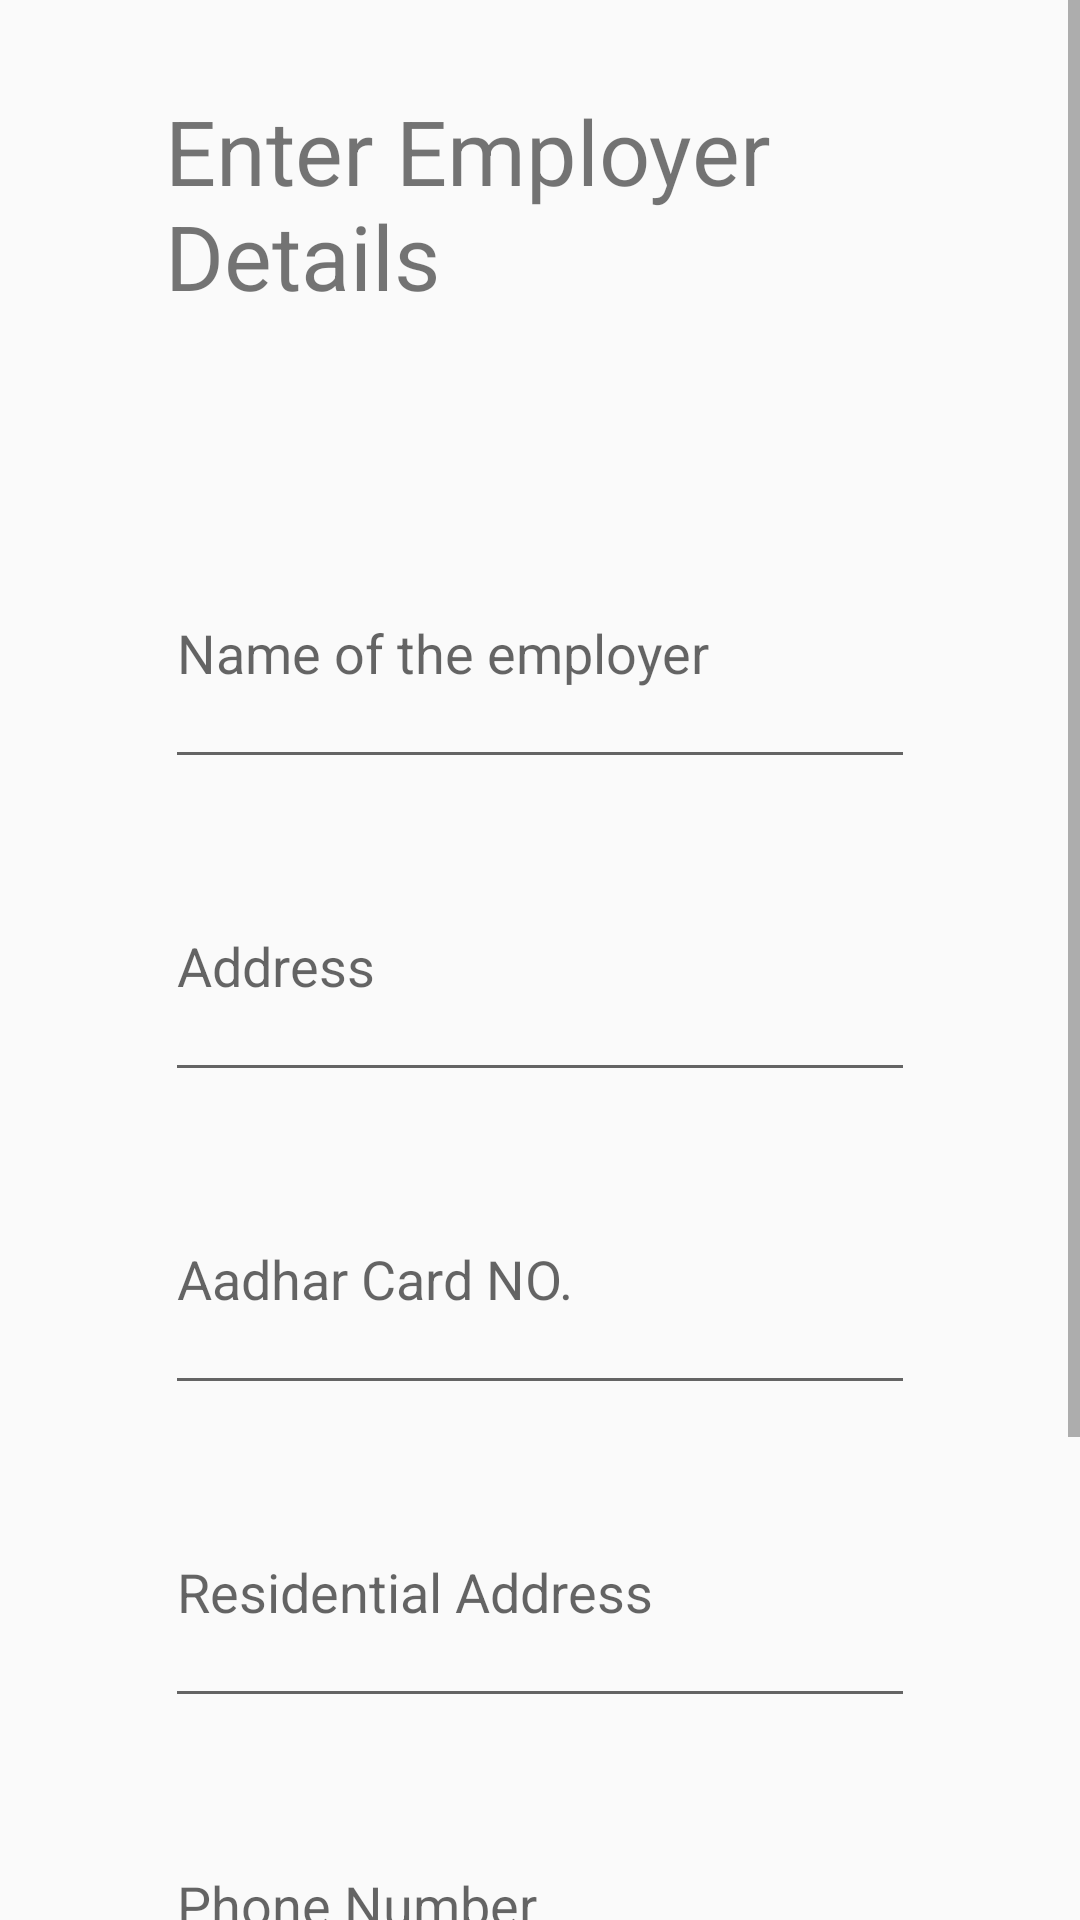

This screen was rendered from an Android layout file. Write that file and the resources it references.
<!-- AndroidManifest.xml: application theme AppTheme -->
<!-- res/layout/activity_cred_emp.xml -->
<?xml version="1.0" encoding="utf-8"?>
<LinearLayout xmlns:android="http://schemas.android.com/apk/res/android"
    xmlns:app="http://schemas.android.com/apk/res-auto"
    xmlns:tools="http://schemas.android.com/tools"
    android:layout_width="match_parent"
    android:layout_height="match_parent"
    android:orientation="vertical"
    tools:context=".CredEmp">
    <ScrollView
        android:layout_width="match_parent"
        android:layout_height="match_parent">

<LinearLayout
    android:layout_width="match_parent"
    android:layout_height="match_parent"
    android:orientation="vertical"
    android:paddingLeft="25dp"
    android:paddingRight="25dp">
    <TextView
        android:id="@+id/textView21"
        android:layout_width="match_parent"
        android:layout_height="wrap_content"
        android:text="@string/enter_employer_details1"
        style="@style/textviewMainActivity"
        android:textSize="30sp"/>

    <EditText
        android:id="@+id/editText31"
        android:layout_width="match_parent"
        android:layout_height="wrap_content"
        android:ems="10"
        android:inputType="textPersonName"
        android:hint="@string/name_of_the_employer1"
        android:layout_marginTop="40dp"
        style="@style/textviewMainActivity"
        android:importantForAutofill="no" />

    <EditText
        android:id="@+id/editText33"
        android:layout_width="match_parent"
        android:layout_height="wrap_content"
        android:ems="10"
        android:inputType="textPersonName"
        android:hint="@string/Address"
        android:layout_marginTop="20dp"
        style="@style/textviewMainActivity"
        android:importantForAutofill="no" />

    <EditText
        android:id="@+id/editText35"
        android:layout_width="match_parent"
        android:layout_height="wrap_content"
        style="@style/textviewMainActivity"
        android:ems="10"
        android:inputType="phone"
        android:hint="@string/aadhar_card_no"
        android:layout_marginTop="20dp"
        android:importantForAutofill="no"
        />

    <EditText
        android:id="@+id/editText36"
        android:layout_width="match_parent"
        android:layout_height="wrap_content"
        android:ems="10"
        android:inputType="textPersonName"
        android:hint="@string/residential_address"
        android:layout_marginTop="20dp"
        style="@style/textviewMainActivity"
        android:importantForAutofill="no" />

    <EditText
        android:id="@+id/editText37"
        android:layout_width="match_parent"
        android:layout_height="wrap_content"
        android:ems="10"
        android:inputType="phone"
        android:hint="@string/phone_number"
        android:layout_marginTop="20dp"
        android:importantForAutofill="no"
        style="@style/textviewMainActivity"/>

    <Button
        android:id="@+id/ap1"
        android:layout_width="wrap_content"
        android:layout_height="wrap_content"
        android:layout_marginStart="300dp"
        android:layout_marginLeft="300dp"
        android:layout_marginTop="90sp"
        android:text="@string/Next"
        />

</LinearLayout>
</ScrollView>
</LinearLayout>
<!-- resources referenced by this layout -->
<resources>
  <string name="Address">Address</string>
  <string name="Next">Next</string>
  <string name="aadhar_card_no">Aadhar Card NO.</string>
  <string name="enter_employer_details1">Enter Employer Details</string>
  <string name="name_of_the_employer1">Name of the employer</string>
  <string name="phone_number">Phone Number</string>
  <string name="residential_address">Residential Address</string>
  <style name="textviewMainActivity">
  
          <item name="android:paddingBottom">30dp</item>
          <item name="android:paddingTop">30dp</item>
          <item name="android:layout_marginLeft">30dp</item>
          <item name="android:layout_marginRight">30dp</item>
      </style>
  <style name="AppTheme" parent="Theme.AppCompat.Light.NoActionBar">
          
          <item name="colorPrimary">@color/colorPrimary</item>
          <item name="colorPrimaryDark">@color/colorPrimaryDark</item>
          <item name="colorAccent">@color/colorAccent</item>
      </style>
  <color name="colorPrimary">#6200EE</color>
  <color name="colorPrimaryDark">#3700B3</color>
  <color name="colorAccent">#03DAC5</color>
</resources>
